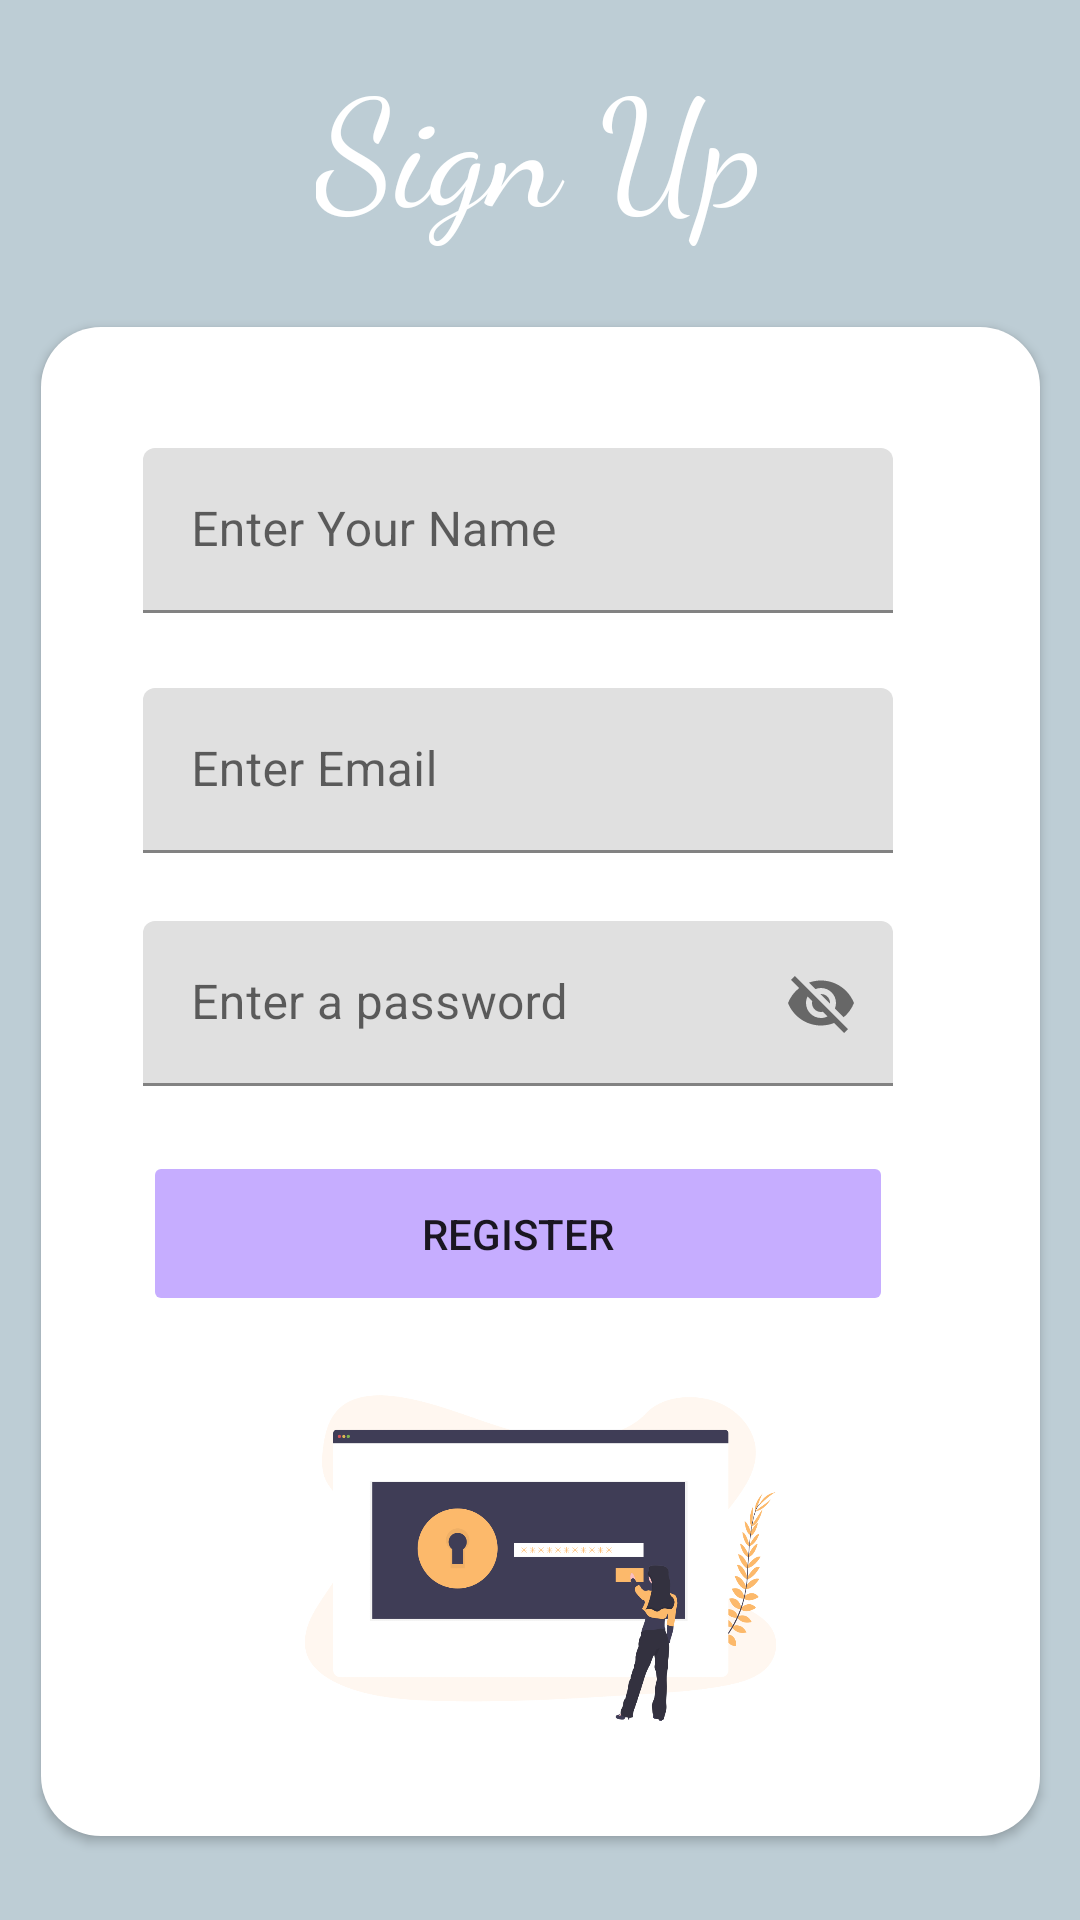

Write the Android layout XML for this screen, with the resource values it uses.
<!-- AndroidManifest.xml: application theme Theme.Mastermind -->
<!-- res/layout/fragment_sign_up.xml -->
<?xml version="1.0" encoding="utf-8"?>
<androidx.constraintlayout.widget.ConstraintLayout xmlns:android="http://schemas.android.com/apk/res/android"
    xmlns:app="http://schemas.android.com/apk/res-auto"
    xmlns:tools="http://schemas.android.com/tools"
    android:layout_width="match_parent"
    android:layout_height="match_parent"
    android:background="#BDCDD5"
    tools:context=".SignUpFragment">


    <ImageView
        android:id="@+id/imageView2"
        android:layout_width="195dp"
        android:layout_height="130dp"
        android:elevation="10dp"
        android:src="@drawable/signup"
        app:layout_constraintBottom_toBottomOf="parent"
        app:layout_constraintEnd_toEndOf="parent"
        app:layout_constraintStart_toStartOf="parent"
        app:layout_constraintTop_toTopOf="parent"
        app:layout_constraintVertical_bias="0.891" />

    <View
        android:id="@+id/view"
        android:layout_width="333dp"
        android:layout_height="503dp"
        android:layout_marginBottom="28dp"
        android:background="@drawable/white_bg"
        android:clickable="false"
        android:elevation="2dp"
        app:layout_constraintBottom_toBottomOf="parent"
        app:layout_constraintEnd_toEndOf="parent"
        app:layout_constraintStart_toStartOf="parent" />

    <TextView
        android:id="@+id/textView2"
        android:layout_width="wrap_content"
        android:layout_height="wrap_content"
        android:fontFamily="cursive"
        android:text="Sign Up"
        android:textColor="@color/white"
        android:textSize="50sp"
        app:layout_constraintBottom_toBottomOf="parent"
        app:layout_constraintEnd_toEndOf="parent"
        app:layout_constraintHorizontal_bias="0.498"
        app:layout_constraintStart_toStartOf="parent"
        app:layout_constraintTop_toTopOf="parent"
        app:layout_constraintVertical_bias="0.023" />

    <Button
        android:elevation="10dp"
        android:id="@+id/newUserBtn"
        android:layout_width="250dp"
        android:layout_height="55dp"
        android:backgroundTint="#C6ADFF"
        android:drawable="@drawable/round_text"
        android:drawableLeft="@drawable/ic_baseline_person_add_24"
        android:text="Register"
        app:layout_constraintBottom_toBottomOf="parent"
        app:layout_constraintEnd_toEndOf="parent"
        app:layout_constraintHorizontal_bias="0.434"
        app:layout_constraintStart_toStartOf="parent"
        app:layout_constraintTop_toTopOf="parent"
        app:layout_constraintVertical_bias="0.656" />

    <com.google.android.material.textfield.TextInputLayout
        android:elevation="10dp"
        android:id="@+id/newEmail"
        android:layout_width="250dp"
        android:layout_height="55dp"
        app:layout_constraintBottom_toBottomOf="parent"
        app:layout_constraintEnd_toEndOf="parent"
        app:layout_constraintHorizontal_bias="0.434"
        app:layout_constraintStart_toStartOf="parent"
        app:layout_constraintTop_toTopOf="parent"
        app:layout_constraintVertical_bias="0.392">
        <com.google.android.material.textfield.TextInputEditText
            android:layout_width="250dp"
            android:layout_height="55dp"
            android:hint="Enter Email"
            tools:layout_editor_absoluteX="70dp"
            tools:layout_editor_absoluteY="170dp" />
    </com.google.android.material.textfield.TextInputLayout>

    <com.google.android.material.textfield.TextInputLayout
        android:elevation="10dp"
        android:id="@+id/newPass"
        android:layout_width="250dp"
        android:layout_height="55dp"
        app:endIconMode="password_toggle"
        app:layout_constraintBottom_toBottomOf="parent"
        app:layout_constraintEnd_toEndOf="parent"
        app:layout_constraintHorizontal_bias="0.434"
        app:layout_constraintStart_toStartOf="parent"
        app:layout_constraintTop_toTopOf="parent"
        app:layout_constraintVertical_bias="0.525" >
        <com.google.android.material.textfield.TextInputEditText
            android:layout_width="250dp"
            android:layout_height="55dp"
            android:hint="Enter a password"
            tools:layout_editor_absoluteX="70dp"
            tools:layout_editor_absoluteY="170dp" />
    </com.google.android.material.textfield.TextInputLayout>




    <com.google.android.material.textfield.TextInputLayout
        android:elevation="10dp"
        android:id="@+id/name"
        android:layout_width="250dp"
        android:layout_height="55dp"
        app:layout_constraintBottom_toBottomOf="parent"
        app:layout_constraintEnd_toEndOf="parent"
        app:layout_constraintHorizontal_bias="0.434"
        app:layout_constraintStart_toStartOf="parent"
        app:layout_constraintTop_toTopOf="parent"
        app:layout_constraintVertical_bias="0.255" >
        <com.google.android.material.textfield.TextInputEditText
            android:layout_width="250dp"
            android:layout_height="55dp"
            android:hint="Enter Your Name"
            tools:layout_editor_absoluteX="70dp"
            tools:layout_editor_absoluteY="170dp" />

    </com.google.android.material.textfield.TextInputLayout>



</androidx.constraintlayout.widget.ConstraintLayout>
<!-- resources referenced by this layout -->
<resources>
  <color name="white">#FFFFFFFF</color>
  <!-- drawable round_text (drawable) -->
  <?xml version="1.0" encoding="utf-8"?>
  <shape xmlns:android="http://schemas.android.com/apk/res/android"
      android:shape="rectangle"
      android:padding="10dp">
  
      <solid android:color="@color/cardview_dark_background" />
      <corners
          android:bottomRightRadius="15dp"
          android:bottomLeftRadius="15dp"
          android:topLeftRadius="15dp"
          android:topRightRadius="15dp" />
  </shape>
  <!-- drawable signup: png bitmap (drawable, 48680 bytes) -->
  <!-- drawable white_bg (drawable) -->
  <?xml version="1.0" encoding="utf-8"?>
  <shape xmlns:android="http://schemas.android.com/apk/res/android"
      android:shape="rectangle"
      android:padding="10dp">
  
      <solid android:color="@color/white" />
      <corners
          android:radius="20dp">
  
      </corners>
  
      <corners android:radius="20dp" />
      <item
          android:bottom="0dp"
          android:left="0dp"
          android:right="0dp"
          android:top="0dp">
  
      </item>
  
  
  </shape>
  <style name="Theme.Mastermind" parent="Theme.MaterialComponents.DayNight.NoActionBar">
          
          <item name="colorPrimary">@color/white</item>
          <item name="colorPrimaryVariant">#3700B3</item>
          <item name="colorOnPrimary">@color/black</item>
          
          <item name="colorSecondary">#03DAC6</item>
          <item name="colorSecondaryVariant">#018786</item>
          <item name="colorOnSecondary">#000000</item>
          
          <item name="android:statusBarColor" tools:targetApi="l">?attr/colorPrimaryVariant</item>
          
          <item name="colorSurface"> #FFFFFF</item>
          <item name="colorOnSurface">#000000</item>
          <item name="colorError"> #B00020</item>
          <item name="colorOnError"> #FFFFFF</item>
          <item name="colorOnBackground">#000000</item>
          </style>
  <color name="black">#FF000000</color>
</resources>
